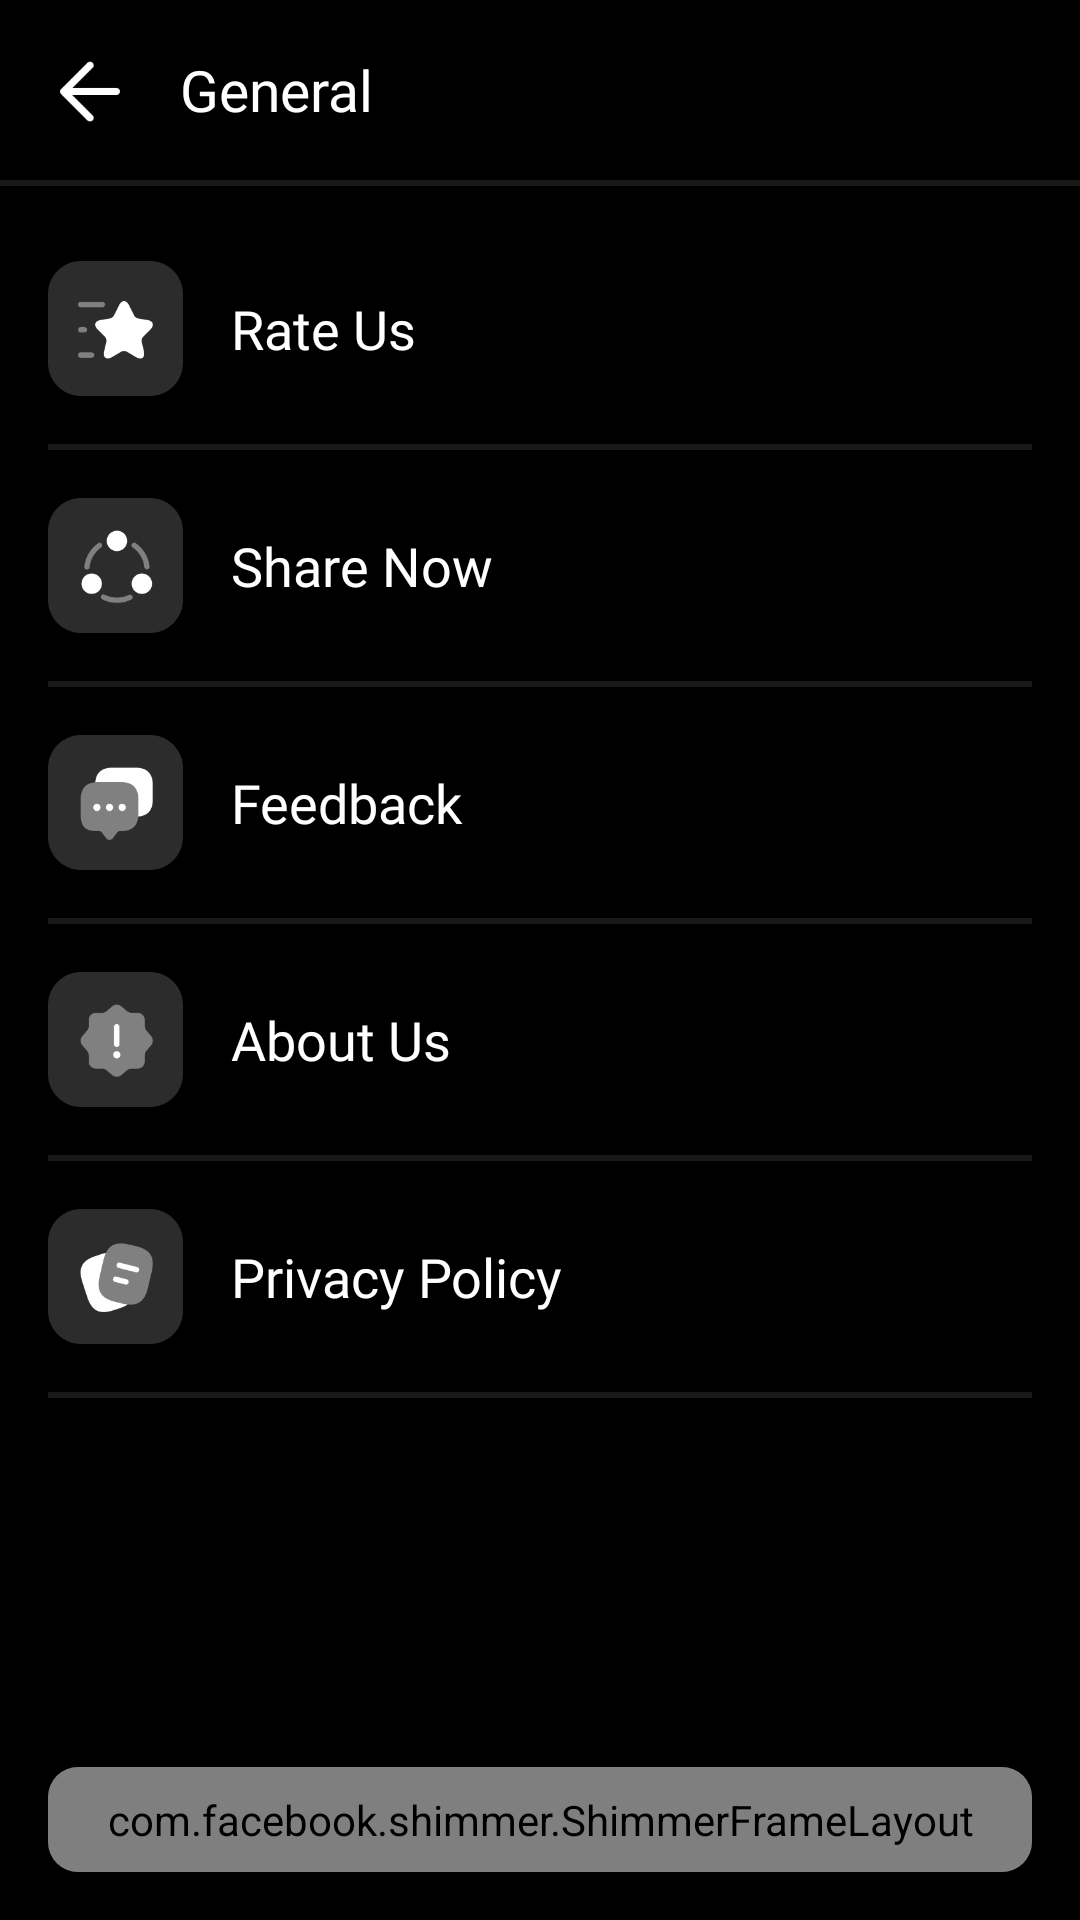

Android layout source for this screen:
<!-- AndroidManifest.xml: application theme AppTheme -->
<!-- res/layout/activity_setting_general.xml -->
<?xml version="1.0" encoding="utf-8"?>
<LinearLayout xmlns:android="http://schemas.android.com/apk/res/android"
    xmlns:tools="http://schemas.android.com/tools"
    android:layout_width="match_parent"
    android:layout_height="match_parent"
    android:background="@color/black"
    android:orientation="vertical"
    tools:context=".Activity.SettingGeneralActivity">

    <LinearLayout
        android:layout_width="match_parent"
        android:layout_height="60dp">

        <ImageView
            android:id="@+id/back_image"
            android:layout_width="wrap_content"
            android:layout_height="match_parent"
            android:adjustViewBounds="true"
            android:padding="15dp"
            android:src="@drawable/back_image" />

        <TextView
            android:layout_width="wrap_content"
            android:layout_height="wrap_content"
            android:layout_gravity="center"
            android:fontFamily="@font/montserrat_regular"
            android:text="General"
            android:textColor="@color/white"
            android:textSize="19sp" />

    </LinearLayout>

    <View
        android:layout_width="match_parent"
        android:layout_height="2dp"
        android:background="#191919" />

    <ScrollView
        android:layout_width="match_parent"
        android:layout_height="match_parent"
        android:layout_marginTop="5dp"
        android:layout_marginBottom="5dp"
        android:layout_weight="1"
        android:scrollbars="none">

        <LinearLayout
            android:layout_width="match_parent"
            android:layout_height="match_parent"
            android:orientation="vertical">

            <LinearLayout
                android:id="@+id/setting_5_img_rate_us"
                android:layout_width="match_parent"
                android:layout_height="wrap_content"
                android:layout_marginHorizontal="16dp"
                android:layout_marginTop="20dp"
                android:gravity="center">

                <ImageView
                    android:layout_width="45dp"
                    android:layout_height="45dp"
                    android:src="@drawable/setting_5_img_rate_us" />

                <TextView
                    android:layout_width="match_parent"
                    android:layout_height="wrap_content"
                    android:layout_marginStart="16dp"
                    android:layout_weight="1"
                    android:fontFamily="@font/montserrat_regular"
                    android:text="Rate Us"
                    android:textColor="@color/white"
                    android:textSize="18sp" />

            </LinearLayout>

            <View
                android:layout_width="match_parent"
                android:layout_height="2dp"
                android:layout_marginHorizontal="16dp"
                android:layout_marginTop="16dp"
                android:background="#191919" />

            <LinearLayout
                android:id="@+id/setting_6_img_share_now"
                android:layout_width="match_parent"
                android:layout_height="wrap_content"
                android:layout_marginHorizontal="16dp"
                android:layout_marginTop="16dp"
                android:gravity="center">

                <ImageView
                    android:layout_width="45dp"
                    android:layout_height="45dp"
                    android:src="@drawable/setting_6_img_share_now" />

                <TextView
                    android:layout_width="match_parent"
                    android:layout_height="wrap_content"
                    android:layout_marginStart="16dp"
                    android:layout_weight="1"
                    android:fontFamily="@font/montserrat_regular"
                    android:text="Share Now"
                    android:textColor="@color/white"
                    android:textSize="18sp" />

            </LinearLayout>

            <View
                android:layout_width="match_parent"
                android:layout_height="2dp"
                android:layout_marginHorizontal="16dp"
                android:layout_marginTop="16dp"
                android:background="#191919" />

            <LinearLayout
                android:id="@+id/setting_7_img_feedback"
                android:layout_width="match_parent"
                android:layout_height="wrap_content"
                android:layout_marginHorizontal="16dp"
                android:layout_marginTop="16dp"
                android:gravity="center">

                <ImageView
                    android:layout_width="45dp"
                    android:layout_height="45dp"
                    android:src="@drawable/setting_7_img_feedback" />

                <TextView
                    android:layout_width="match_parent"
                    android:layout_height="wrap_content"
                    android:layout_marginStart="16dp"
                    android:layout_weight="1"
                    android:fontFamily="@font/montserrat_regular"
                    android:text="Feedback"
                    android:textColor="@color/white"
                    android:textSize="18sp" />

            </LinearLayout>

            <View
                android:layout_width="match_parent"
                android:layout_height="2dp"
                android:layout_marginHorizontal="16dp"
                android:layout_marginTop="16dp"
                android:background="#191919" />

            <LinearLayout
                android:id="@+id/setting_8_img_about_us"
                android:layout_width="match_parent"
                android:layout_height="wrap_content"
                android:layout_marginHorizontal="16dp"
                android:layout_marginTop="16dp"
                android:gravity="center">

                <ImageView
                    android:layout_width="45dp"
                    android:layout_height="45dp"
                    android:src="@drawable/setting_8_img_about_us" />

                <TextView
                    android:layout_width="match_parent"
                    android:layout_height="wrap_content"
                    android:layout_marginStart="16dp"
                    android:layout_weight="1"
                    android:fontFamily="@font/montserrat_regular"
                    android:text="About Us"
                    android:textColor="@color/white"
                    android:textSize="18sp" />

            </LinearLayout>

            <View
                android:layout_width="match_parent"
                android:layout_height="2dp"
                android:layout_marginHorizontal="16dp"
                android:layout_marginTop="16dp"
                android:background="#191919" />

            <LinearLayout
                android:id="@+id/setting_9_img_privacy_policy"
                android:layout_width="match_parent"
                android:layout_height="wrap_content"
                android:layout_marginHorizontal="16dp"
                android:layout_marginTop="16dp"
                android:gravity="center">

                <ImageView
                    android:layout_width="45dp"
                    android:layout_height="45dp"
                    android:src="@drawable/setting_9_img_privacy_policy" />

                <TextView
                    android:layout_width="match_parent"
                    android:layout_height="wrap_content"
                    android:layout_marginStart="16dp"
                    android:layout_weight="1"
                    android:fontFamily="@font/montserrat_regular"
                    android:text="Privacy Policy"
                    android:textColor="@color/white"
                    android:textSize="18sp" />

            </LinearLayout>

            <View
                android:layout_width="match_parent"
                android:layout_height="2dp"
                android:layout_marginHorizontal="16dp"
                android:layout_marginTop="16dp"
                android:background="#191919" />

        </LinearLayout>

    </ScrollView>

    <include
        layout="@layout/native_small_static"
        android:layout_width="match_parent"
        android:layout_height="wrap_content"
        android:layout_marginHorizontal="16dp"
        android:layout_marginTop="10dp"
        android:layout_marginBottom="16dp" />

</LinearLayout>
<!-- res/layout/native_small_static.xml (included above) -->
<?xml version="1.0" encoding="utf-8"?>
<androidx.cardview.widget.CardView xmlns:android="http://schemas.android.com/apk/res/android"
    xmlns:app="http://schemas.android.com/apk/res-auto"
    android:layout_width="match_parent"
    android:layout_height="wrap_content"
    android:backgroundTint="@color/colorPrimary"
    app:cardCornerRadius="10dp"
    app:cardElevation="0dp">

    <com.facebook.shimmer.ShimmerFrameLayout
        android:id="@+id/shimmer_view_container"
        android:layout_width="match_parent"
        android:layout_height="wrap_content"
        android:padding="8dp"
        app:shimmer_duration="2000">

        <LinearLayout
            android:layout_width="match_parent"
            android:layout_height="match_parent"
            android:layout_centerInParent="true"
            android:orientation="vertical">

            <LinearLayout
                android:layout_width="match_parent"
                android:layout_height="wrap_content"
                android:orientation="horizontal">

                <androidx.cardview.widget.CardView
                    android:layout_width="wrap_content"
                    android:layout_height="wrap_content"
                    app:cardCornerRadius="7dp"
                    app:cardElevation="0dp">

                    <ImageView
                        android:layout_width="50dp"
                        android:layout_height="50dp"
                        android:layout_gravity="center"
                        android:background="#BFFAF8F8" />

                </androidx.cardview.widget.CardView>

                <LinearLayout
                    android:layout_width="match_parent"
                    android:layout_height="wrap_content"
                    android:layout_gravity="center"
                    android:layout_marginStart="8dp"
                    android:gravity="center"
                    android:orientation="vertical">

                    <TextView
                        android:layout_width="match_parent"
                        android:layout_height="20dp"
                        android:background="#BFFAF8F8" />

                    <TextView
                        android:layout_width="match_parent"
                        android:layout_height="20dp"
                        android:layout_marginTop="5dp"
                        android:background="#BFFAF8F8" />

                </LinearLayout>

            </LinearLayout>

            <androidx.cardview.widget.CardView
                android:layout_width="match_parent"
                android:layout_height="wrap_content"
                android:layout_marginTop="8dp"
                app:cardCornerRadius="7dp"
                app:cardElevation="0dp">

                <ImageView
                    android:layout_width="match_parent"
                    android:layout_height="50dp"
                    android:background="#BFFAF8F8" />

            </androidx.cardview.widget.CardView>

        </LinearLayout>

    </com.facebook.shimmer.ShimmerFrameLayout>

</androidx.cardview.widget.CardView>
<!-- resources referenced by this layout -->
<resources>
  <color name="black">#FF000000</color>
  <color name="colorPrimary">#2C2C2C</color>
  <color name="white">#FFFFFFFF</color>
  <!-- drawable back_image: png bitmap (drawable, 627 bytes) -->
  <!-- drawable setting_5_img_rate_us: png bitmap (drawable, 3851 bytes) -->
  <!-- drawable setting_6_img_share_now: png bitmap (drawable, 4809 bytes) -->
  <!-- drawable setting_7_img_feedback: png bitmap (drawable, 4051 bytes) -->
  <!-- drawable setting_8_img_about_us: png bitmap (drawable, 3711 bytes) -->
  <!-- drawable setting_9_img_privacy_policy: png bitmap (drawable, 4532 bytes) -->
  <style name="AppTheme" parent="Theme.AppCompat.Light.DarkActionBar">
          <item name="colorPrimary">@color/colorPrimary</item>
          <item name="colorPrimaryDark">@color/colorPrimaryDark</item>
          <item name="colorAccent">@color/colorAccent</item>
          <item name="windowActionBar">false</item>
          <item name="windowNoTitle">true</item>
          <item name="android:windowFullscreen">true</item>
      </style>
  <color name="colorPrimaryDark">#2C2C2C</color>
  <color name="colorAccent">#2C2C2C</color>
</resources>
